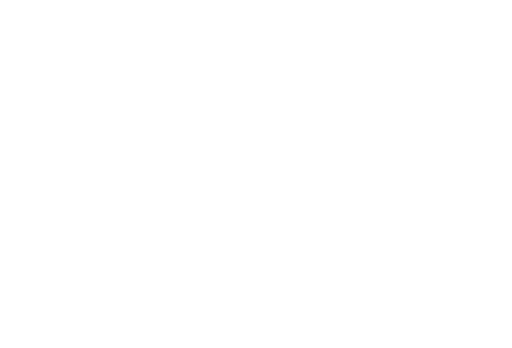
t = 0.00 s
t = 0.50 s: frame unchanged from t = 0.00 s, image omitted
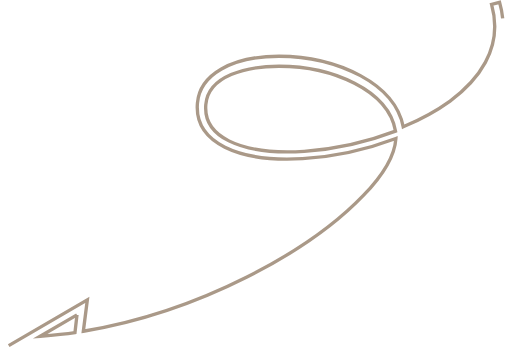
t = 1.00 s
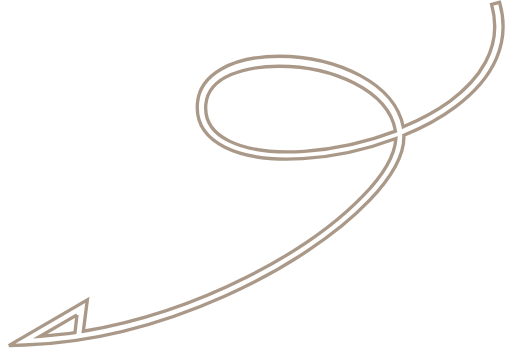
t = 1.50 s
t = 2.10 s: frame unchanged from t = 1.50 s, image omitted
t = 2.40 s: frame unchanged from t = 1.50 s, image omitted

The animated SVG that drew these frames (rendered in a browser with its animation timeline set to each time). Animation: 3 CSS @keyframes rules; one cycle of 3.00 s, repeats indefinitely.

<!--?xml version="1.0" encoding="utf-8"?-->
<!-- Generator: Adobe Illustrator 23.0.0, SVG Export Plug-In . SVG Version: 6.00 Build 0)  -->
<svg version="1.1" id="åå±¤_1" xmlns="http://www.w3.org/2000/svg" xmlns:xlink="http://www.w3.org/1999/xlink" x="0px" y="0px" viewBox="0 0 153 104" style="" xml:space="preserve">
<style type="text/css">
	.st0{fill:none;stroke:#AA9988;stroke-miterlimit:10;}
</style>
<path class="st0 sPkGXajg_0" d="M2.6,103.3l23.5-13.7L24.9,99c34.8-5.8,67.7-23.9,83.7-40.6c6.1-6.3,9.4-12.3,9.7-17c-18,6.8-39.4,8.4-51.1,2.6
	c-5.8-2.9-8.7-7.5-8.2-13.2c0.7-8.5,10.3-14,24.4-14c0,0,0,0,0,0c8.7,0,17.5,2.2,24.3,5.8c7.2,3.9,11.6,9.1,12.8,15.3
	c5.2-2.2,10-4.8,14-7.7c7.8-5.8,16.2-15.4,12.4-28.9l2.4-0.6c3.3,11.6-1.3,22.4-13.3,31.3c-4.4,3.3-9.6,6.1-15.3,8.4
	c0.2,5.5-3.3,12.2-10.3,19.5C91.4,79.8,48.8,101.7,7.3,103.1L2.6,103.3z M23,94.1l-11,6.4c3.5-0.3,6.9-0.6,10.4-1.1L23,94.1z
	 M83.4,19.8c-9.7,0-21.2,2.8-21.9,11.5c-0.4,4.8,1.9,8.3,6.9,10.8c11.1,5.5,32.3,3.8,49.8-2.9C116.1,26.9,99.2,19.8,83.4,19.8
	C83.4,19.8,83.4,19.8,83.4,19.8z"></path>
<style data-made-with="vivus-instant">.sPkGXajg_0{stroke-dasharray:708 710;stroke-dashoffset:709;animation:sPkGXajg_draw_0 3000ms ease-in-out 0ms infinite,sPkGXajg_fade 3000ms linear 0ms infinite;}@keyframes sPkGXajg_draw{100%{stroke-dashoffset:0;}}@keyframes sPkGXajg_fade{0%{stroke-opacity:1;}90%{stroke-opacity:1;}100%{stroke-opacity:0;}}@keyframes sPkGXajg_draw_0{16.666666666666664%{stroke-dashoffset: 709}50%{ stroke-dashoffset: 0;}100%{ stroke-dashoffset: 0;}}</style></svg>
